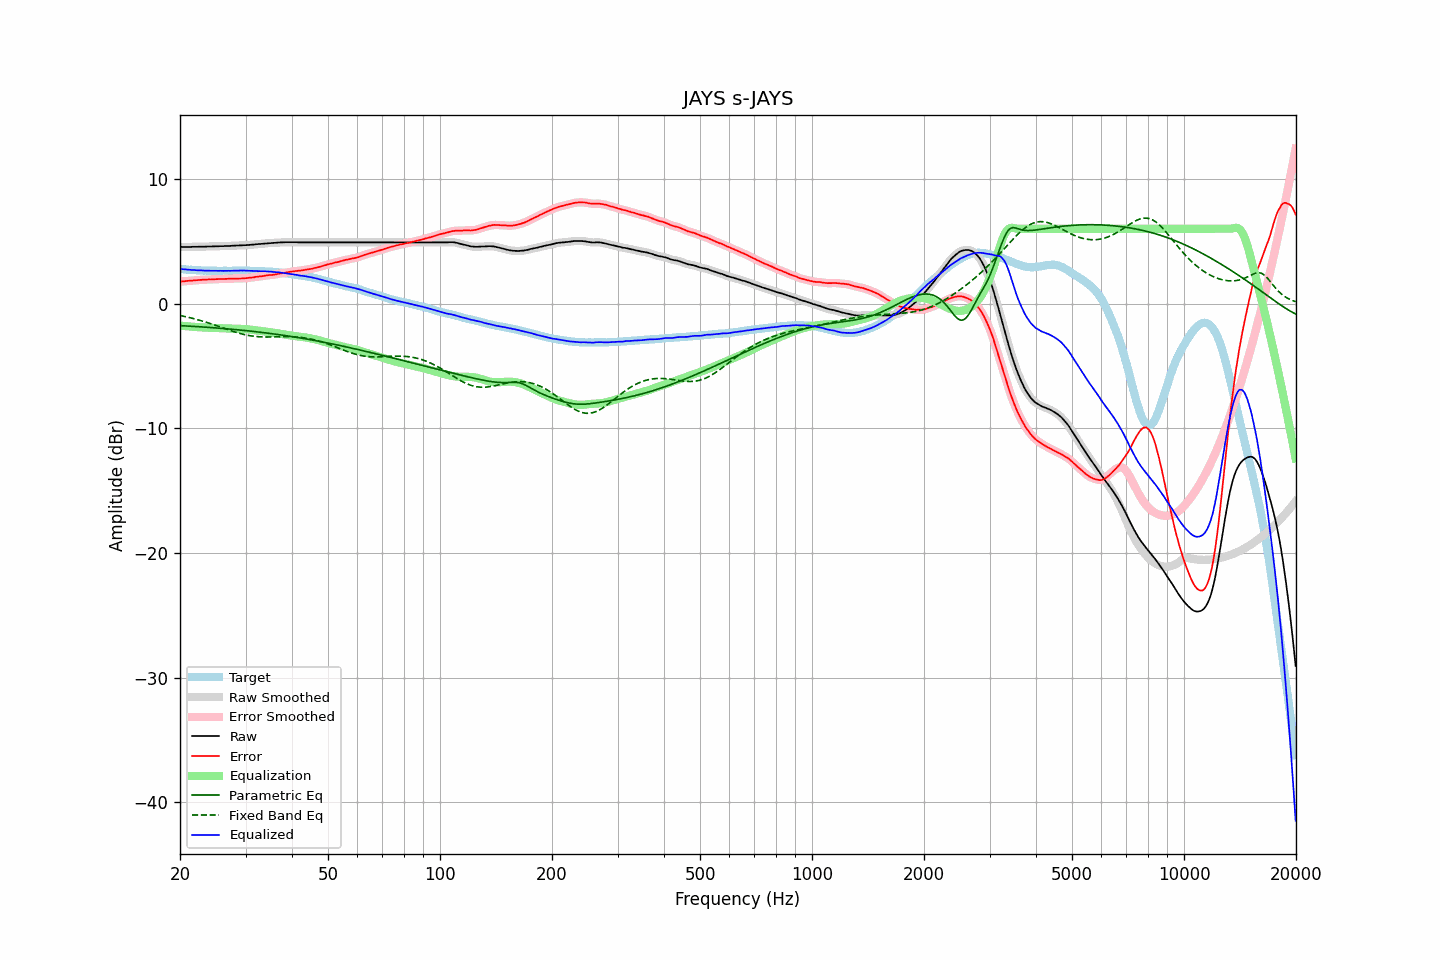

The data file committed next to this chart (first rows):
frequency, raw, error, smoothed, error_smoothed, equalization, parametric_eq, fixed_band_eq, equalized_raw, equalized_smoothed, target
20.00, 4.55, 1.77, 4.55, 1.77, -1.77, -1.76, -0.95, 2.78, 2.78, 2.78
20.20, 4.55, 1.78, 4.55, 1.78, -1.78, -1.77, -0.98, 2.77, 2.77, 2.77
20.40, 4.55, 1.79, 4.55, 1.79, -1.79, -1.78, -1.00, 2.76, 2.76, 2.76
20.61, 4.55, 1.80, 4.55, 1.80, -1.80, -1.78, -1.03, 2.75, 2.75, 2.75
20.81, 4.55, 1.82, 4.55, 1.82, -1.81, -1.79, -1.06, 2.74, 2.74, 2.73
21.02, 4.55, 1.83, 4.55, 1.83, -1.82, -1.80, -1.09, 2.72, 2.72, 2.72
21.23, 4.55, 1.84, 4.55, 1.84, -1.83, -1.81, -1.12, 2.71, 2.71, 2.71
21.44, 4.55, 1.83, 4.55, 1.84, -1.84, -1.81, -1.15, 2.70, 2.71, 2.72
21.66, 4.56, 1.86, 4.55, 1.85, -1.86, -1.82, -1.19, 2.70, 2.70, 2.70
21.87, 4.56, 1.86, 4.56, 1.86, -1.87, -1.83, -1.22, 2.69, 2.69, 2.70
22.09, 4.56, 1.88, 4.56, 1.88, -1.88, -1.84, -1.25, 2.68, 2.68, 2.68
22.31, 4.56, 1.88, 4.56, 1.89, -1.88, -1.85, -1.29, 2.67, 2.68, 2.68
22.54, 4.57, 1.90, 4.56, 1.90, -1.89, -1.85, -1.33, 2.67, 2.67, 2.67
22.76, 4.57, 1.90, 4.57, 1.91, -1.90, -1.86, -1.36, 2.66, 2.66, 2.67
22.99, 4.57, 1.91, 4.57, 1.91, -1.91, -1.87, -1.40, 2.66, 2.66, 2.66
23.22, 4.57, 1.92, 4.57, 1.92, -1.92, -1.88, -1.44, 2.65, 2.65, 2.64
23.45, 4.57, 1.91, 4.57, 1.93, -1.92, -1.89, -1.48, 2.64, 2.65, 2.65
23.69, 4.58, 1.93, 4.57, 1.93, -1.93, -1.90, -1.52, 2.65, 2.64, 2.64
23.92, 4.58, 1.94, 4.58, 1.94, -1.94, -1.91, -1.56, 2.64, 2.64, 2.63
24.16, 4.58, 1.94, 4.58, 1.94, -1.94, -1.92, -1.60, 2.64, 2.64, 2.64
24.40, 4.59, 1.95, 4.58, 1.94, -1.95, -1.92, -1.65, 2.64, 2.64, 2.64
24.65, 4.59, 1.95, 4.59, 1.95, -1.95, -1.93, -1.69, 2.63, 2.64, 2.64
24.89, 4.60, 1.96, 4.59, 1.96, -1.96, -1.94, -1.74, 2.64, 2.64, 2.64
25.14, 4.60, 1.97, 4.60, 1.97, -1.96, -1.95, -1.78, 2.63, 2.63, 2.63
25.39, 4.60, 1.97, 4.60, 1.97, -1.97, -1.96, -1.82, 2.63, 2.63, 2.63
25.65, 4.61, 1.98, 4.60, 1.98, -1.97, -1.97, -1.87, 2.64, 2.63, 2.63
25.91, 4.61, 1.98, 4.61, 1.98, -1.98, -1.99, -1.92, 2.63, 2.63, 2.63
26.16, 4.61, 1.97, 4.61, 1.98, -1.98, -2.00, -1.96, 2.63, 2.63, 2.64
26.43, 4.62, 1.98, 4.61, 1.98, -1.99, -2.01, -2.01, 2.63, 2.63, 2.63
26.69, 4.62, 1.98, 4.62, 1.98, -1.99, -2.02, -2.05, 2.63, 2.63, 2.63
26.96, 4.63, 1.99, 4.62, 1.99, -1.99, -2.03, -2.10, 2.63, 2.63, 2.63
27.23, 4.63, 2.00, 4.63, 2.00, -2.00, -2.04, -2.14, 2.63, 2.63, 2.63
27.50, 4.64, 2.01, 4.64, 2.00, -2.00, -2.05, -2.18, 2.64, 2.64, 2.63
27.77, 4.65, 2.01, 4.64, 2.01, -2.00, -2.06, -2.23, 2.64, 2.64, 2.64
28.05, 4.65, 2.01, 4.65, 2.01, -2.01, -2.08, -2.27, 2.64, 2.64, 2.64
28.33, 4.66, 2.01, 4.66, 2.01, -2.01, -2.09, -2.31, 2.65, 2.65, 2.65
28.62, 4.66, 2.01, 4.66, 2.01, -2.01, -2.10, -2.35, 2.65, 2.65, 2.65
28.90, 4.67, 2.01, 4.66, 2.01, -2.02, -2.11, -2.38, 2.65, 2.65, 2.65
29.19, 4.67, 2.01, 4.67, 2.02, -2.02, -2.13, -2.42, 2.65, 2.65, 2.65
29.48, 4.68, 2.03, 4.68, 2.02, -2.03, -2.14, -2.45, 2.65, 2.65, 2.65
29.78, 4.69, 2.04, 4.68, 2.03, -2.03, -2.15, -2.48, 2.65, 2.65, 2.65
30.08, 4.69, 2.04, 4.69, 2.05, -2.04, -2.16, -2.51, 2.64, 2.65, 2.65
30.38, 4.70, 2.06, 4.70, 2.06, -2.06, -2.18, -2.54, 2.64, 2.64, 2.64
30.68, 4.71, 2.07, 4.71, 2.07, -2.07, -2.19, -2.56, 2.64, 2.64, 2.64
30.99, 4.72, 2.08, 4.72, 2.08, -2.09, -2.21, -2.58, 2.63, 2.63, 2.63
31.30, 4.73, 2.10, 4.73, 2.10, -2.10, -2.22, -2.60, 2.63, 2.63, 2.63
31.61, 4.74, 2.11, 4.74, 2.12, -2.12, -2.23, -2.62, 2.62, 2.62, 2.63
31.93, 4.76, 2.15, 4.75, 2.14, -2.13, -2.25, -2.63, 2.62, 2.62, 2.61
32.24, 4.77, 2.15, 4.77, 2.16, -2.15, -2.26, -2.65, 2.62, 2.62, 2.62
32.57, 4.78, 2.17, 4.78, 2.17, -2.17, -2.28, -2.65, 2.61, 2.61, 2.60
32.89, 4.79, 2.19, 4.79, 2.18, -2.19, -2.29, -2.66, 2.60, 2.60, 2.60
33.22, 4.80, 2.20, 4.80, 2.20, -2.21, -2.31, -2.67, 2.59, 2.59, 2.60
33.55, 4.81, 2.21, 4.81, 2.22, -2.22, -2.33, -2.67, 2.58, 2.59, 2.60
33.89, 4.83, 2.24, 4.82, 2.24, -2.24, -2.34, -2.67, 2.59, 2.58, 2.58
34.23, 4.84, 2.27, 4.84, 2.27, -2.26, -2.36, -2.68, 2.58, 2.58, 2.57
34.57, 4.85, 2.28, 4.85, 2.28, -2.27, -2.37, -2.67, 2.58, 2.58, 2.57
34.92, 4.86, 2.30, 4.86, 2.29, -2.29, -2.39, -2.67, 2.57, 2.57, 2.56
35.27, 4.87, 2.30, 4.86, 2.30, -2.31, -2.41, -2.67, 2.56, 2.56, 2.57
35.62, 4.87, 2.32, 4.87, 2.32, -2.33, -2.43, -2.67, 2.54, 2.55, 2.55
35.97, 4.88, 2.33, 4.88, 2.33, -2.34, -2.44, -2.66, 2.53, 2.53, 2.55
... 635 more rows
